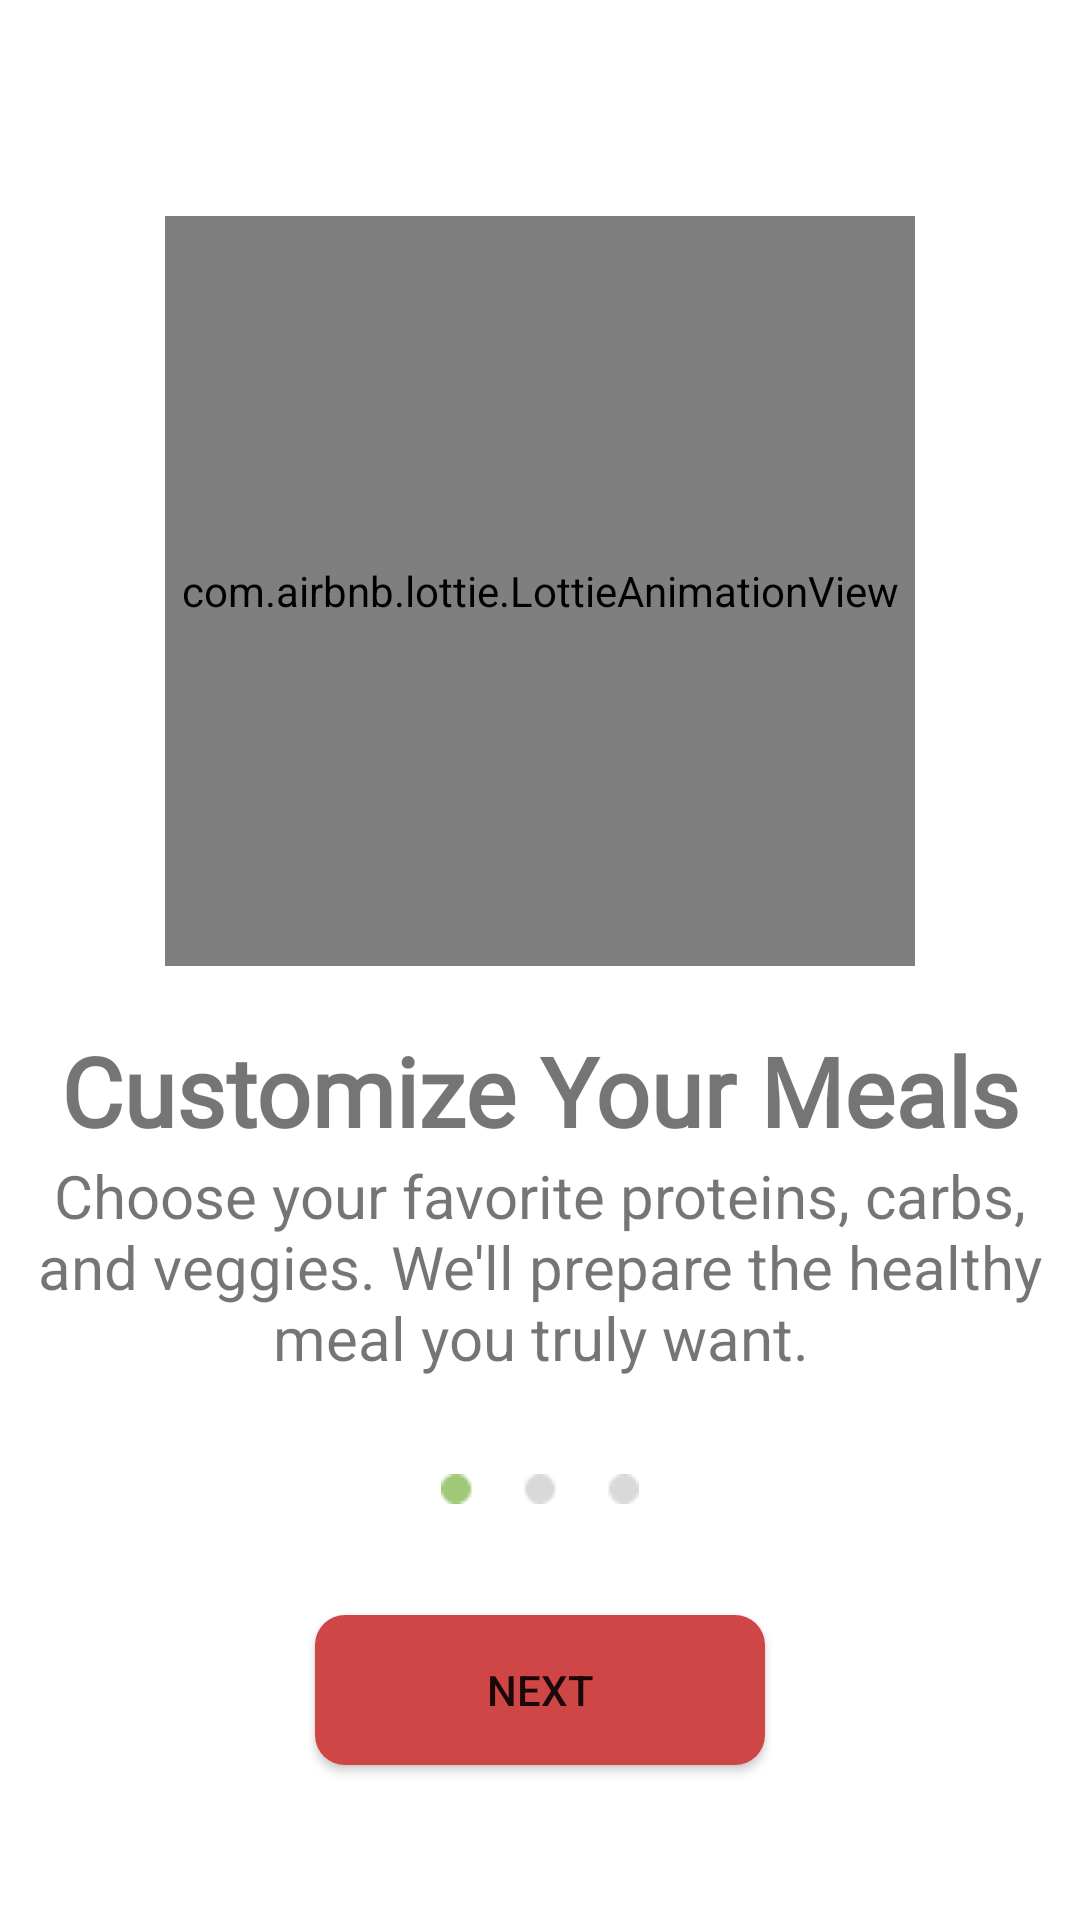

Write the Android layout XML for this screen, with the resource values it uses.
<!-- AndroidManifest.xml: application theme Theme.SEACatering -->
<!-- res/layout/fragment_first_screen.xml -->
<?xml version="1.0" encoding="utf-8"?>
<androidx.constraintlayout.widget.ConstraintLayout xmlns:android="http://schemas.android.com/apk/res/android"
    xmlns:tools="http://schemas.android.com/tools"
    xmlns:app="http://schemas.android.com/apk/res-auto"
    android:layout_width="match_parent"
    android:layout_height="match_parent"
    android:padding="12dp"
    tools:context=".ui.opening.onboarding.FirstScreen">

    <com.airbnb.lottie.LottieAnimationView
        android:id="@+id/imageView"
        android:layout_width="250dp"
        android:layout_height="250dp"
        android:layout_marginTop="60dp"
        app:layout_constraintEnd_toEndOf="parent"
        app:lottie_fileName="anim_board_1.json"
        app:lottie_autoPlay="true"
        app:lottie_loop="true"
        app:layout_constraintStart_toStartOf="parent"
        app:layout_constraintTop_toTopOf="parent" />

    <TextView
        android:id="@+id/textView"
        android:layout_width="wrap_content"
        android:layout_height="wrap_content"
        android:layout_marginTop="20dp"
        android:text="@string/title_onboarding_screen_1"
        android:textSize="32sp"
        android:textStyle="bold"
        android:textAlignment="center"
        android:fontFamily="@font/poppins"
        app:layout_constraintEnd_toEndOf="@+id/imageView"
        app:layout_constraintStart_toStartOf="@+id/imageView"
        app:layout_constraintTop_toBottomOf="@+id/imageView" />

    <TextView
        android:id="@+id/textView2"
        android:layout_width="wrap_content"
        android:layout_height="wrap_content"
        android:text="@string/desc_onboarding_screen_1"
        android:textAlignment="center"
        android:textSize="20sp"
        app:layout_constraintEnd_toEndOf="@+id/textView"
        app:layout_constraintStart_toStartOf="@+id/textView"
        app:layout_constraintTop_toBottomOf="@+id/textView" />

    <ImageView
        android:id="@+id/imageView2"
        android:layout_width="wrap_content"
        android:layout_height="wrap_content"
        android:layout_marginTop="32dp"
        android:src="@drawable/img_pagination_1"
        app:layout_constraintEnd_toEndOf="@+id/textView2"
        app:layout_constraintStart_toStartOf="@+id/textView2"
        app:layout_constraintTop_toBottomOf="@+id/textView2" />

    <Button
        android:id="@+id/btn_next"
        android:layout_width="150dp"
        android:layout_height="50dp"
        android:layout_marginTop="37dp"
        android:background="@drawable/button_rounded"
        android:text="@string/next"
        app:layout_constraintEnd_toEndOf="@+id/imageView2"
        app:layout_constraintStart_toStartOf="@+id/imageView2"
        app:layout_constraintTop_toBottomOf="@+id/imageView2" />

</androidx.constraintlayout.widget.ConstraintLayout>
<!-- resources referenced by this layout -->
<resources>
  <!-- drawable button_rounded (drawable) -->
  <?xml version="1.0" encoding="utf-8"?>
  <shape xmlns:android="http://schemas.android.com/apk/res/android"
      android:shape="rectangle">
  
      
      <solid android:color="@color/red" />
  
      
      <corners android:radius="10dp" />
  </shape>
  <!-- drawable img_pagination_1: png bitmap (drawable, 410 bytes) -->
  <string name="desc_onboarding_screen_1">Choose your favorite proteins, carbs, and veggies. We\'ll prepare the healthy meal you truly want.</string>
  <string name="next">Next</string>
  <string name="title_onboarding_screen_1">Customize Your Meals</string>
  <style name="Theme.SEACatering" parent="Theme.MaterialComponents.Light.DarkActionBar">
          
          <item name="colorPrimary">@color/green</item>
          <item name="colorPrimaryVariant">@color/light_green</item>
          <item name="colorOnPrimary">@color/white</item>
          
          <item name="colorSecondary">@color/teal_200</item>
          <item name="colorSecondaryVariant">@color/teal_700</item>
          <item name="colorOnSecondary">@color/black</item>
          
          <item name="android:statusBarColor">?attr/colorPrimaryVariant</item>
          
      </style>
  <color name="red">#FFCF4647</color>
  <color name="green">#FFA0C878</color>
  <color name="light_green">#FFDDEB9D</color>
  <color name="white">#FFFFFFFF</color>
  <color name="teal_200">#FF03DAC5</color>
  <color name="teal_700">#FF018786</color>
  <color name="black">#FF000000</color>
</resources>
